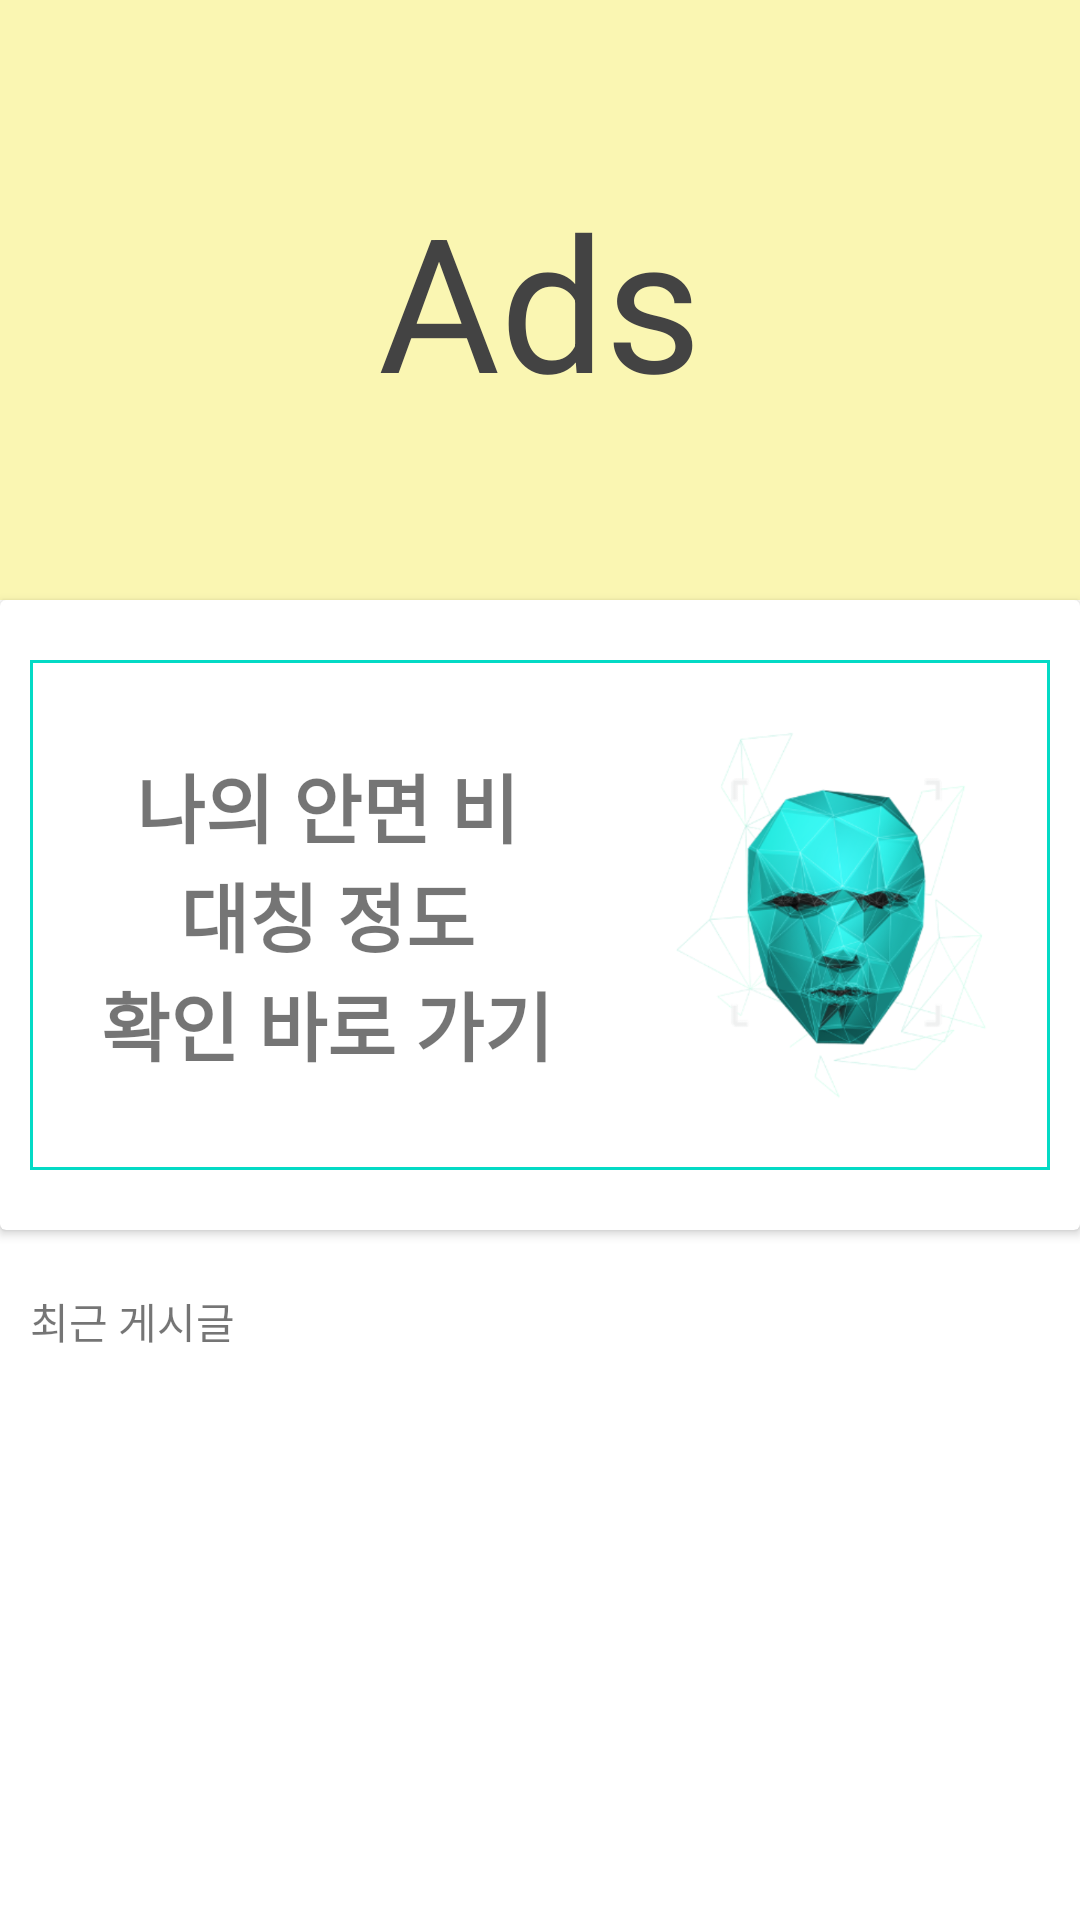

Here is an Android app screen rendered from its layout file. Give the layout XML and the strings, colors and styles it references.
<!-- AndroidManifest.xml: application theme Theme.Snsproject -->
<!-- res/layout/fragment_home.xml -->
<?xml version="1.0" encoding="utf-8"?>
<RelativeLayout xmlns:android="http://schemas.android.com/apk/res/android"
    xmlns:app="http://schemas.android.com/apk/res-auto"
    xmlns:tools="http://schemas.android.com/tools"
    android:layout_width="match_parent"
    android:layout_height="match_parent"
    android:background="#FFFFFF"
    android:scrollbarSize="20sp">

    <LinearLayout
        android:layout_width="match_parent"
        android:layout_height="match_parent"
        android:orientation="vertical">

        <TextView
            android:layout_width="match_parent"
            android:layout_height="200dp"
            android:background="#FAF6B2"
            android:gravity="center"
            android:lineSpacingExtra="46.8sp"
            android:text="Ads"
            android:textColor="#434343"
            android:textSize="62.4sp"
            android:textStyle="normal" />

        <androidx.cardview.widget.CardView
            android:layout_width="match_parent"
            android:layout_height="wrap_content" >

            <LinearLayout
                android:layout_width="match_parent"
                android:layout_height="wrap_content"
                android:layout_marginLeft="10dp"
                android:layout_marginTop="20dp"
                android:layout_marginRight="10dp"
                android:layout_marginBottom="20dp"
                android:background="@drawable/square_box"
                android:orientation="horizontal">

                <TextView
                    android:id="@+id/textView"
                    android:layout_width="match_parent"
                    android:layout_height="match_parent"
                    android:layout_weight="5"
                    android:gravity="center"
                    android:text="나의 안면 비대칭 정도
                    확인 바로 가기"
                    android:textSize="25sp"
                    android:textStyle="bold" />

                <ImageView
                    android:id="@+id/imageView"
                    android:layout_width="150dp"
                    android:layout_height="150dp"
                    android:layout_margin="10dp"
                    android:layout_weight="1"
                    app:srcCompat="@drawable/ic_mark" />

            </LinearLayout>
        </androidx.cardview.widget.CardView>

        <LinearLayout
            android:layout_width="match_parent"
            android:layout_height="match_parent"
            android:layout_marginLeft="10dp"
            android:layout_marginTop="20dp"
            android:layout_marginRight="10dp"
            android:layout_marginBottom="20dp"
            android:orientation="vertical">

            <TextView
                android:layout_width="match_parent"
                android:layout_height="wrap_content"
                android:text="최근 게시글" />

            <androidx.recyclerview.widget.RecyclerView
                android:id="@+id/recycleView"
                android:layout_width="match_parent"
                android:layout_height="match_parent" />
        </LinearLayout>

    </LinearLayout>


</RelativeLayout>
<!-- resources referenced by this layout -->
<resources>
  <!-- drawable ic_mark: png bitmap (drawable, 191722 bytes) -->
  <!-- drawable square_box (drawable) -->
  <?xml version="1.0" encoding="utf-8"?>
  <shape
      xmlns:android="http://schemas.android.com/apk/res/android"
      android:shape="rectangle">
  
      <stroke
          android:color="#FF03DAC5"
          android:width="1dp"/>
      <solid
          android:color="@color/white"/>
      <size
          android:height="100dp"
          android:width="100dp"/>
  
  
  </shape>
  <style name="Theme.Snsproject" parent="@style/Theme.MaterialComponents.DayNight.NoActionBar">
          
          <item name="colorPrimary">@color/purple_500</item>
          <item name="colorPrimaryVariant">@color/purple_700</item>
          <item name="colorOnPrimary">@color/white</item>
          
          <item name="colorSecondary">@color/teal_200</item>
          <item name="colorSecondaryVariant">@color/teal_700</item>
          <item name="colorOnSecondary">@color/black</item>
          
          <item name="android:statusBarColor" tools:targetApi="l">?attr/colorPrimaryVariant</item>
          
      </style>
  <color name="white">#FFFFFFFF</color>
  <color name="purple_500">#FF6200EE</color>
  <color name="purple_700">#FF3700B3</color>
  <color name="teal_200">#FF03DAC5</color>
  <color name="teal_700">#FF018786</color>
  <color name="black">#FF000000</color>
</resources>
